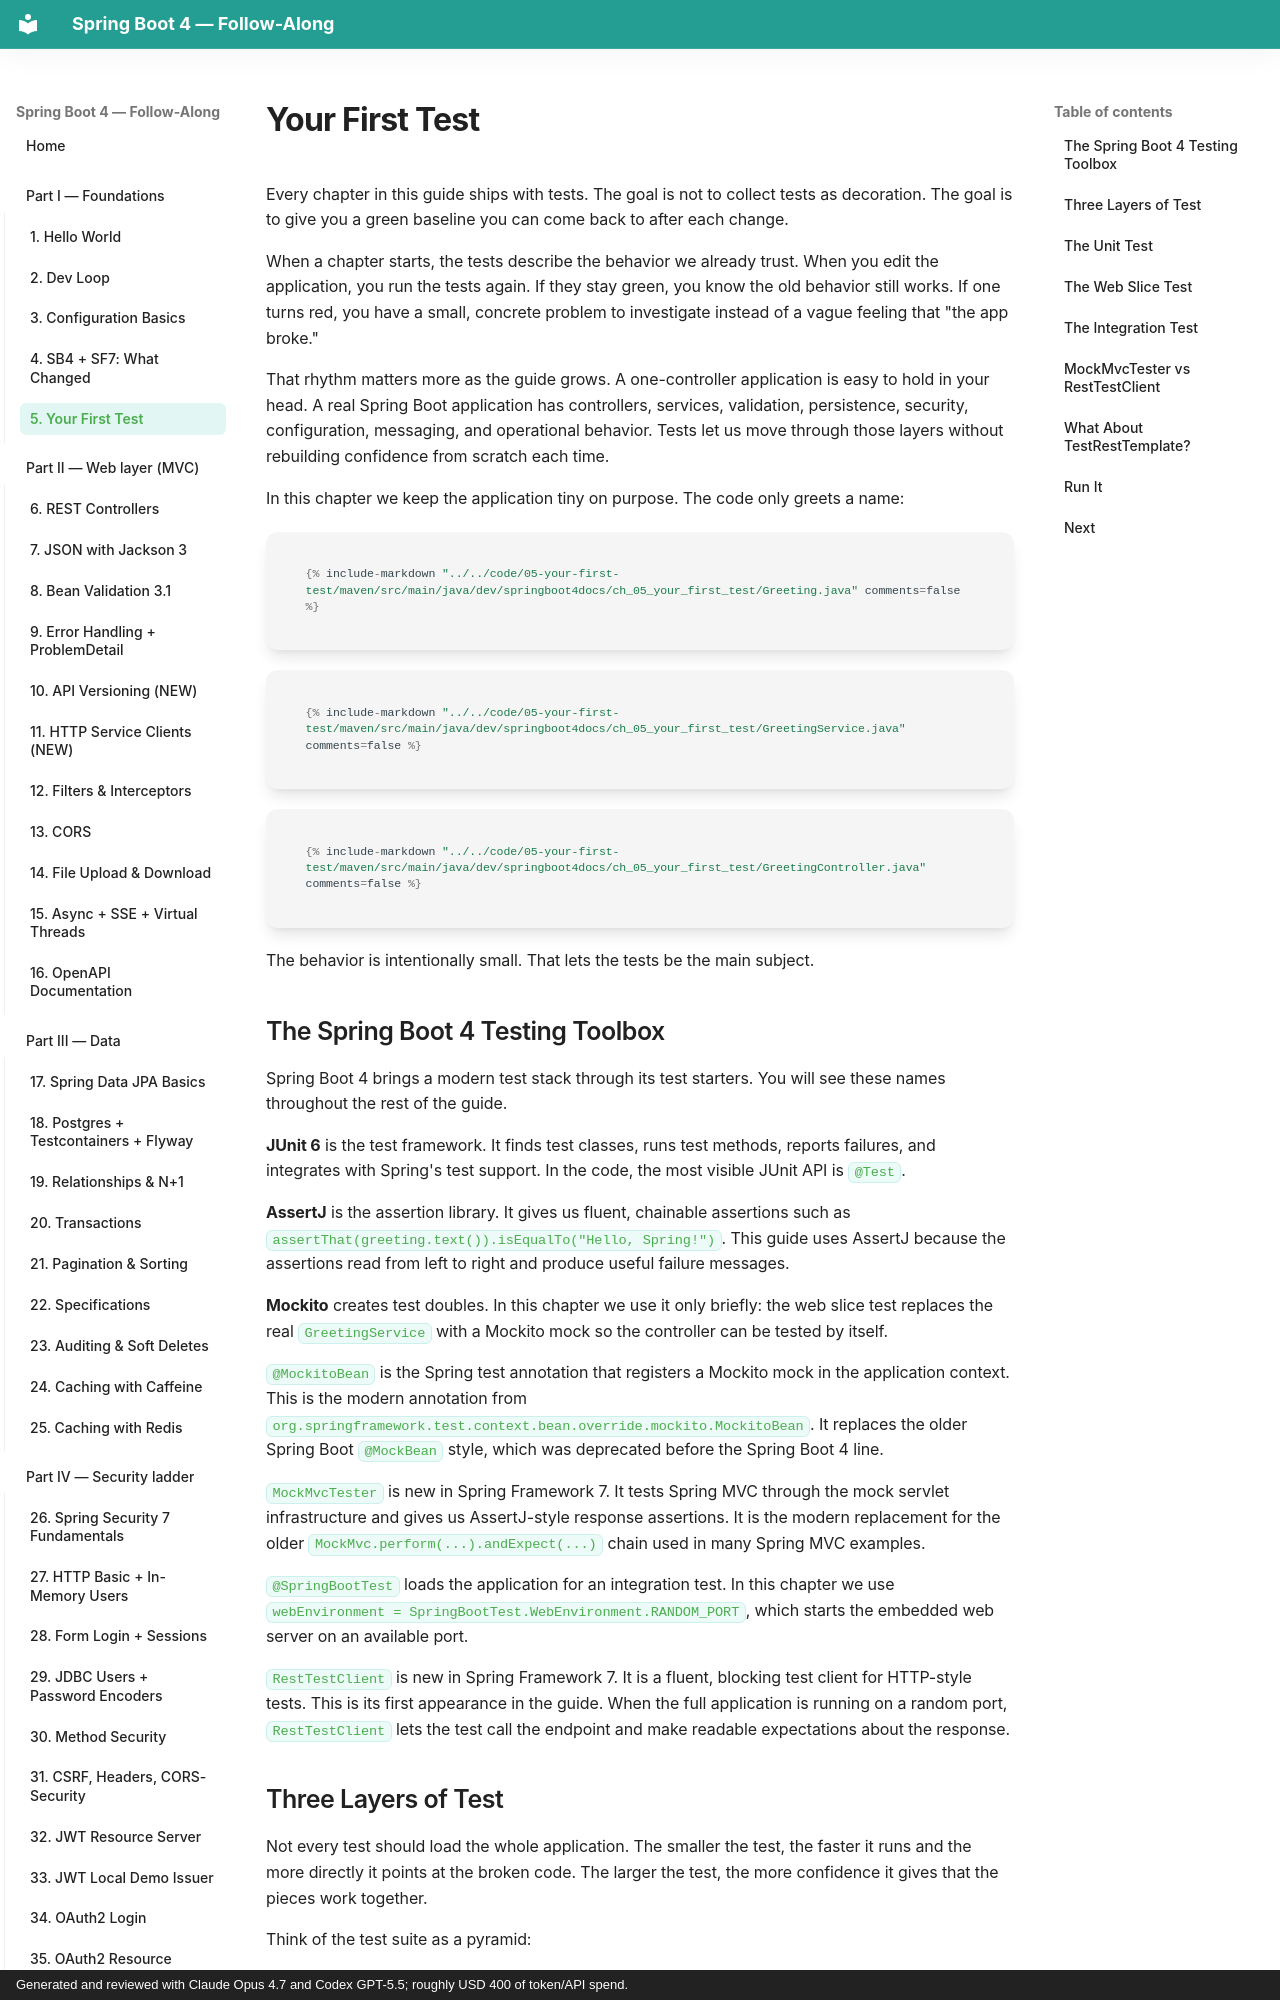

repository: prkprime/Spring-Boot-4-Docs-LLM-generated · page: 01-foundations/05-your-first-test/index.html · generator: mkdocs · copyright: Generated and reviewed with Claude Opus 4.7 and Codex GPT-5.5; roughly USD 400 of token/API spend.

# Your First Test

Every chapter in this guide ships with tests. The goal is not to collect tests as decoration. The goal is to give you a green baseline you can come back to after each change.

When a chapter starts, the tests describe the behavior we already trust. When you edit the application, you run the tests again. If they stay green, you know the old behavior still works. If one turns red, you have a small, concrete problem to investigate instead of a vague feeling that "the app broke."

That rhythm matters more as the guide grows. A one-controller application is easy to hold in your head. A real Spring Boot application has controllers, services, validation, persistence, security, configuration, messaging, and operational behavior. Tests let us move through those layers without rebuilding confidence from scratch each time.

In this chapter we keep the application tiny on purpose. The code only greets a name:

```java
{% include-markdown "../../code/05-your-first-test/maven/src/main/java/dev/springboot4docs/ch_05_your_first_test/Greeting.java" comments=false %}
```

```java
{% include-markdown "../../code/05-your-first-test/maven/src/main/java/dev/springboot4docs/ch_05_your_first_test/GreetingService.java" comments=false %}
```

```java
{% include-markdown "../../code/05-your-first-test/maven/src/main/java/dev/springboot4docs/ch_05_your_first_test/GreetingController.java" comments=false %}
```

The behavior is intentionally small. That lets the tests be the main subject.
